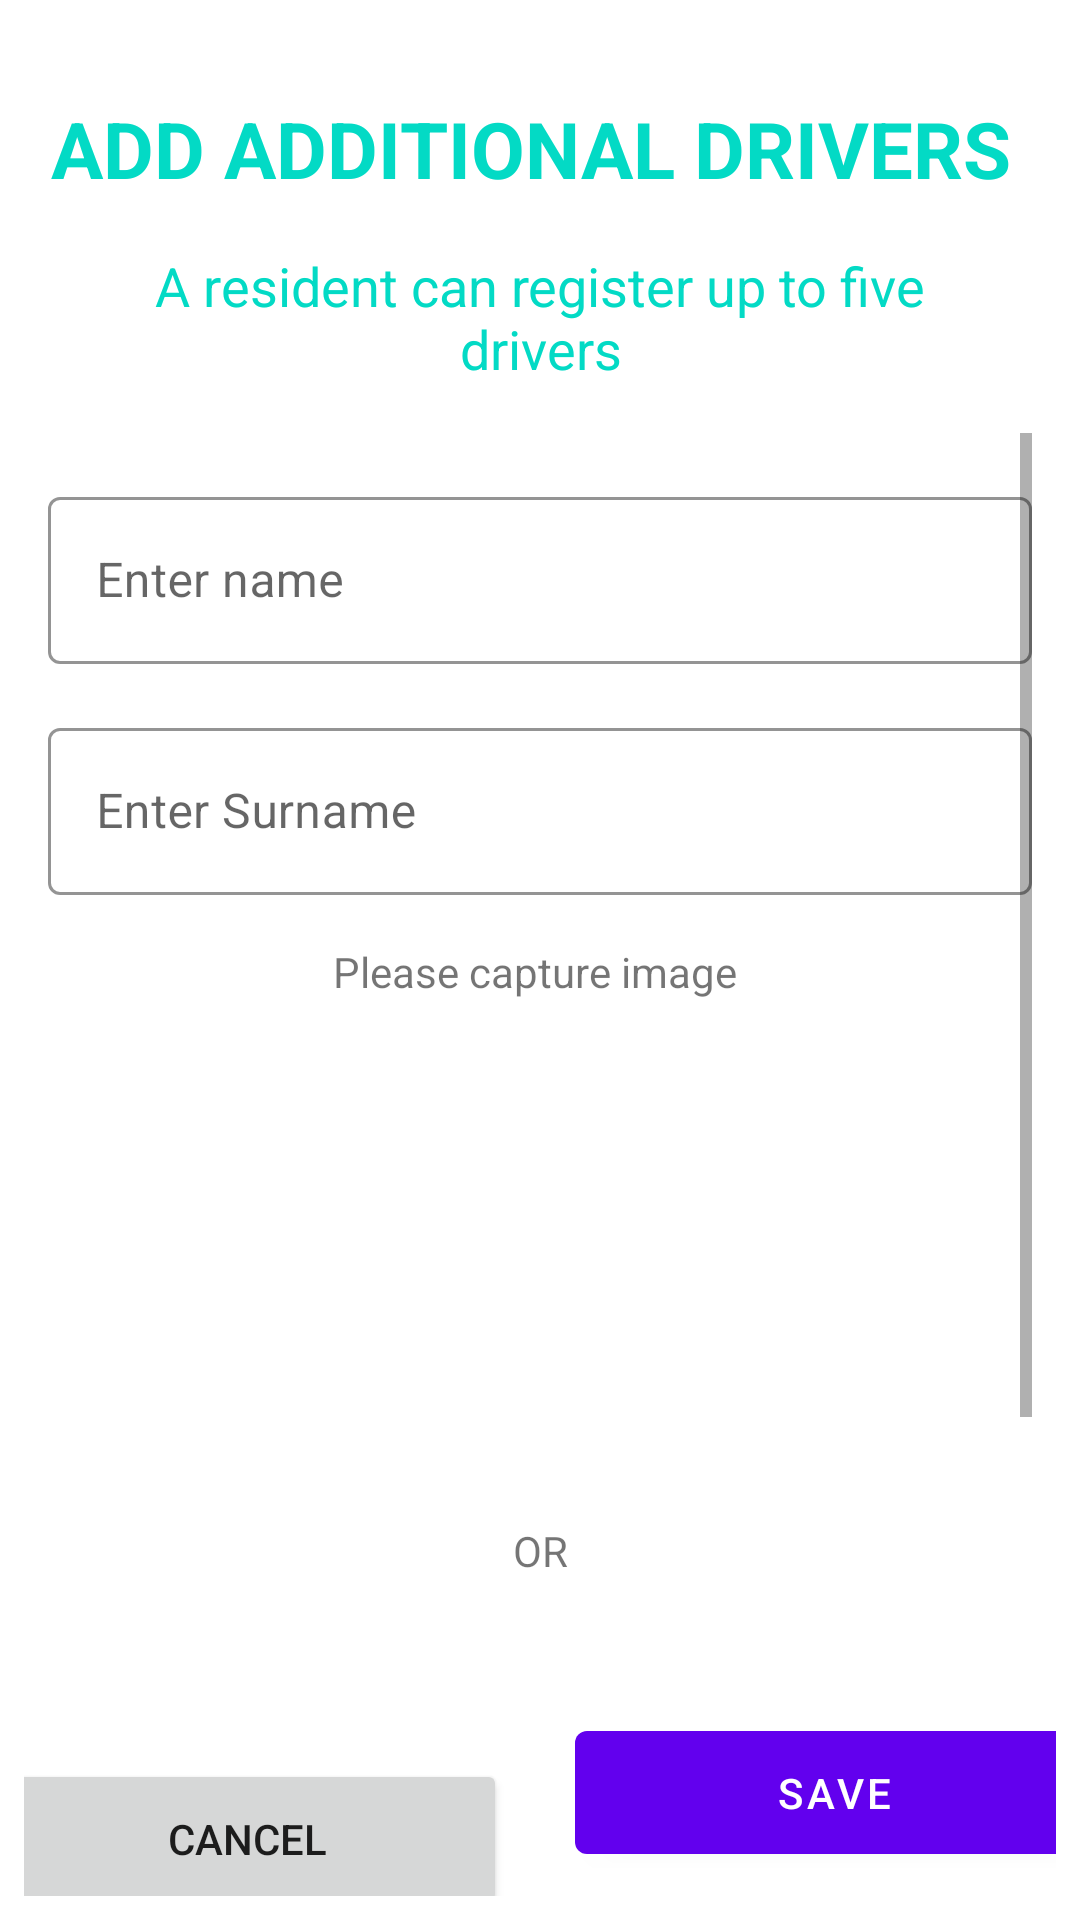

Android layout source for this screen:
<!-- AndroidManifest.xml: application theme AppTheme -->
<!-- res/layout/fragment_secondary_drivers.xml -->
<?xml version="1.0" encoding="utf-8"?>
<androidx.constraintlayout.widget.ConstraintLayout
    xmlns:app="http://schemas.android.com/apk/res-auto"
    xmlns:android="http://schemas.android.com/apk/res/android"
    xmlns:tools="http://schemas.android.com/tools"
    android:layout_width="match_parent"
    android:layout_height="match_parent"
    android:padding="8dp">


    <ImageView
        android:id="@+id/imageView6"
        android:layout_width="28dp"
        android:layout_height="24dp"
        android:layout_marginStart="8dp"
        android:layout_marginTop="8dp"
        app:layout_constraintStart_toStartOf="parent"
        app:layout_constraintTop_toTopOf="parent"
        app:srcCompat="@drawable/ic_baseline_arrow_back_24" />

    <TextView
        android:id="@+id/textView2"
        android:layout_width="wrap_content"
        android:layout_height="wrap_content"
        android:layout_marginTop="24dp"
        android:layout_marginBottom="24dp"
        android:gravity="center"
        android:text="ADD ADDITIONAL DRIVERS "
        android:textColor="@color/colorAccent"
        android:textSize="26sp"
        android:textStyle="bold"
        app:layout_constraintBottom_toTopOf="@+id/scrollView3"
        app:layout_constraintEnd_toEndOf="parent"
        app:layout_constraintStart_toStartOf="parent"
        app:layout_constraintTop_toTopOf="parent"
        app:layout_constraintVertical_bias="0.0" />


    <ScrollView
        android:id="@+id/scrollView3"
        android:layout_width="match_parent"
        android:layout_height="0dp"
        android:layout_marginStart="8dp"
        android:layout_marginTop="16dp"
        android:layout_marginEnd="8dp"
        android:layout_marginBottom="16dp"
        android:layout_weight="1"
        android:fillViewport="true"
        app:layout_constraintBottom_toTopOf="@+id/bt_save"
        app:layout_constraintEnd_toEndOf="parent"
        app:layout_constraintHorizontal_bias="0.0"
        app:layout_constraintStart_toStartOf="parent"
        app:layout_constraintTop_toBottomOf="@+id/textView11"
        app:layout_constraintVertical_bias="0.0">

        <androidx.constraintlayout.widget.ConstraintLayout
            android:layout_width="match_parent"
            android:layout_height="match_parent">


            <com.google.android.material.textfield.TextInputLayout
                android:id="@+id/layout_name"
                style="@style/Widget.MaterialComponents.TextInputLayout.OutlinedBox"
                android:layout_width="match_parent"
                android:layout_height="wrap_content"
                android:layout_marginTop="16dp"
                android:hint="Enter name"
                app:boxStrokeColor="@color/colorPrimaryDark"
                app:layout_constraintEnd_toEndOf="parent"
                app:layout_constraintStart_toStartOf="parent"
                app:layout_constraintTop_toTopOf="parent">

                <com.google.android.material.textfield.TextInputEditText
                    android:id="@+id/et_name"
                    android:layout_width="match_parent"
                    android:layout_height="wrap_content"
                    android:layout_marginTop="10dp"
                    android:inputType="textPersonName"
                    android:lines="1"
                    android:maxLength="50"
                    android:textSize="16sp" />

            </com.google.android.material.textfield.TextInputLayout>

            <com.google.android.material.textfield.TextInputLayout
                android:id="@+id/layout_surname"
                style="@style/Widget.MaterialComponents.TextInputLayout.OutlinedBox"
                android:layout_width="match_parent"
                android:layout_height="wrap_content"
                android:layout_marginTop="16dp"
                android:hint="Enter Surname"
                app:boxStrokeColor="@color/colorPrimaryDark"
                app:layout_constraintEnd_toEndOf="parent"
                app:layout_constraintStart_toStartOf="parent"
                app:layout_constraintTop_toBottomOf="@+id/layout_name">

                <com.google.android.material.textfield.TextInputEditText
                    android:id="@+id/et_surname"
                    android:layout_width="match_parent"
                    android:layout_height="wrap_content"
                    android:layout_marginTop="10dp"
                    android:inputType="textPersonName"
                    android:lines="1"
                    android:maxLength="50"
                    android:textSize="16sp" />

            </com.google.android.material.textfield.TextInputLayout>


            <ProgressBar
                android:id="@+id/pb_loading"
                android:layout_width="wrap_content"
                android:layout_height="wrap_content"
                android:visibility="gone"
                app:layout_constraintBottom_toBottomOf="parent"
                app:layout_constraintEnd_toEndOf="parent"
                app:layout_constraintStart_toStartOf="parent"
                app:layout_constraintTop_toTopOf="parent" />


            <ImageView
                android:id="@+id/img_profile"
                android:layout_width="wrap_content"
                android:layout_height="150dp"
                android:layout_marginStart="16dp"
                android:layout_marginTop="16dp"
                android:layout_marginEnd="16dp"
                android:src="@drawable/cam"
                android:visibility="visible"
                app:layout_constraintBottom_toBottomOf="parent"
                app:layout_constraintEnd_toEndOf="parent"
                app:layout_constraintStart_toStartOf="parent"
                app:layout_constraintTop_toBottomOf="@+id/textView12"
                app:layout_constraintVertical_bias="0.0" />

            <TextView
                android:id="@+id/textView12"
                android:layout_width="wrap_content"
                android:layout_height="wrap_content"
                android:layout_marginTop="16dp"
                android:text="Please capture image "
                app:layout_constraintEnd_toEndOf="parent"
                app:layout_constraintStart_toStartOf="parent"
                app:layout_constraintTop_toBottomOf="@+id/layout_surname" />

            <TextView
                android:id="@+id/textViewadd"
                android:layout_width="0dp"
                android:layout_height="wrap_content"
                android:layout_marginTop="8dp"
                android:text="Additional Drivers"
                android:textColor="@color/colorAccent"
                android:textSize="18sp"
                android:textStyle="bold"
                android:visibility="visible"
                app:layout_constraintEnd_toEndOf="parent"
                app:layout_constraintStart_toStartOf="parent"
                app:layout_constraintTop_toBottomOf="@+id/button4" />

            <androidx.recyclerview.widget.RecyclerView
                android:id="@+id/recyclerview_drivers"
                android:layout_width="0dp"
                android:layout_height="wrap_content"
                android:layout_marginStart="16dp"
                android:layout_marginTop="16dp"
                android:layout_marginEnd="16dp"
                app:layout_constraintEnd_toEndOf="parent"
                app:layout_constraintHorizontal_bias="0.0"
                app:layout_constraintStart_toStartOf="parent"
                app:layout_constraintTop_toBottomOf="@+id/textViewadd" />

            <TextView
                android:id="@+id/textView30"
                android:layout_width="wrap_content"
                android:layout_height="wrap_content"
                android:layout_marginTop="8dp"
                android:text="OR"
                app:layout_constraintEnd_toEndOf="@+id/img_profile"
                app:layout_constraintStart_toStartOf="@+id/img_profile"
                app:layout_constraintTop_toBottomOf="@+id/img_profile" />

            <Button
                android:id="@+id/button4"
                android:layout_width="wrap_content"
                android:layout_height="wrap_content"
                android:layout_marginTop="16dp"
                android:text="SELECT IMAGE"
                app:layout_constraintEnd_toEndOf="@+id/img_profile"
                app:layout_constraintHorizontal_bias="0.492"
                app:layout_constraintStart_toStartOf="@+id/img_profile"
                app:layout_constraintTop_toBottomOf="@+id/textView30" />


        </androidx.constraintlayout.widget.ConstraintLayout>


    </ScrollView>

    <com.google.android.material.button.MaterialButton
        android:id="@+id/bt_save"
        android:layout_width="173dp"
        android:layout_height="53dp"
        android:layout_marginStart="32dp"
        android:layout_marginTop="8dp"
        android:layout_marginEnd="8dp"
        android:layout_marginBottom="8dp"
        android:text="SAVE"
        app:layout_constraintBottom_toBottomOf="parent"
        app:layout_constraintEnd_toEndOf="parent"
        app:layout_constraintStart_toStartOf="@+id/guideline4"
        app:layout_constraintTop_toBottomOf="@+id/scrollView3" />

    <TextView
        android:id="@+id/textView11"
        android:layout_width="0dp"
        android:layout_height="wrap_content"
        android:layout_marginStart="16dp"
        android:layout_marginTop="16dp"
        android:layout_marginEnd="16dp"
        android:gravity="center"
        android:text="A resident can register up to five drivers"
        android:textColor="@color/colorAccent"
        android:textSize="18sp"
        app:layout_constraintEnd_toEndOf="parent"
        app:layout_constraintStart_toStartOf="parent"
        app:layout_constraintTop_toBottomOf="@+id/textView2" />

    <androidx.constraintlayout.widget.Guideline
        android:id="@+id/guideline4"
        android:layout_width="wrap_content"
        android:layout_height="wrap_content"
        android:orientation="vertical"
        app:layout_constraintGuide_percent="0.5" />

    <Button
        android:id="@+id/bt_done"
        android:layout_width="150dp"
        android:layout_height="53dp"
        android:layout_marginStart="32dp"
        android:layout_marginEnd="32dp"
        android:text="DONE"
        android:visibility="gone"
        app:layout_constraintBottom_toBottomOf="parent"
        app:layout_constraintEnd_toStartOf="@+id/guideline4"
        app:layout_constraintStart_toStartOf="parent"
        app:layout_constraintTop_toBottomOf="@+id/scrollView3"
        app:layout_constraintTop_toTopOf="@+id/bt_save"

        />

    <Button
        android:id="@+id/bt_add"
        android:layout_width="150dp"
        android:layout_height="53dp"
        android:layout_marginStart="32dp"
        android:layout_marginEnd="32dp"
        android:text="ADD"
        android:visibility="gone"
        app:layout_constraintBottom_toBottomOf="parent"
        app:layout_constraintEnd_toEndOf="parent"
        app:layout_constraintStart_toStartOf="@+id/guideline4"
        app:layout_constraintTop_toBottomOf="@+id/scrollView3"
        app:layout_constraintTop_toTopOf="@+id/bt_save" />

    <Button
        android:id="@+id/bt_cancel"
        android:layout_width="173dp"
        android:layout_height="53dp"
        android:layout_marginStart="8dp"
        android:layout_marginEnd="32dp"
        android:text="CANCEL"
        app:layout_constraintBottom_toBottomOf="@+id/bt_save"
        app:layout_constraintEnd_toStartOf="@+id/guideline4"
        app:layout_constraintStart_toStartOf="parent"
        app:layout_constraintTop_toTopOf="@+id/bt_add" />


</androidx.constraintlayout.widget.ConstraintLayout>
<!-- resources referenced by this layout -->
<resources>
  <color name="colorAccent">#03DAC5</color>
  <color name="colorPrimaryDark">#3700B3</color>
  <style name="AppTheme" parent="Theme.MaterialComponents.Light.NoActionBar">
          
          <item name="colorPrimary">@color/colorPrimary</item>
          <item name="colorPrimaryDark">@color/colorPrimaryDark</item>
          <item name="colorAccent">@color/colorAccent</item>
          <item name="windowActionBar">false</item>
          <item name="windowNoTitle">true</item>
      </style>
  <color name="colorPrimary">#6200EE</color>
</resources>
